The GitHub repository ThaRushi0809/floro-dataset contains a labelled image folder "floro-dataset" with 3 categories: anthracnose, healthy, soft rot. Examples follow, each with its label.

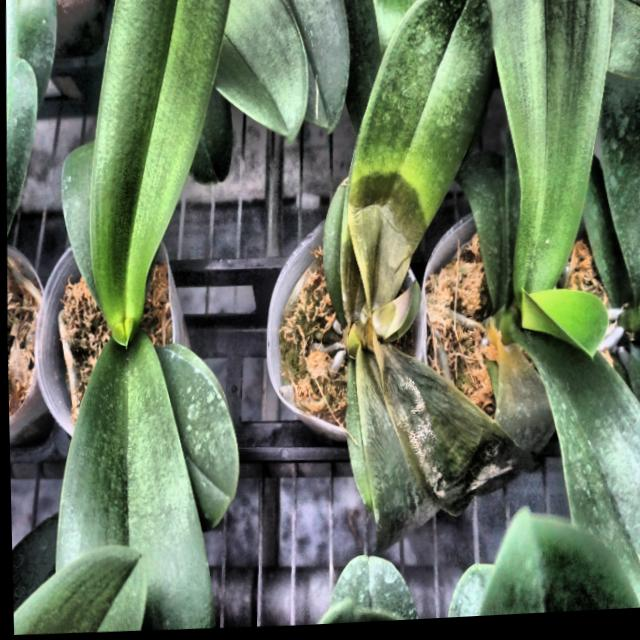
Label: soft rot

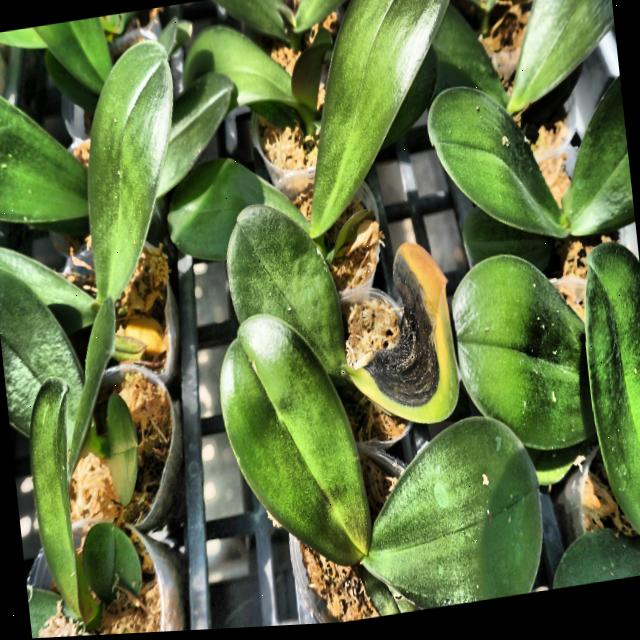
Label: anthracnose

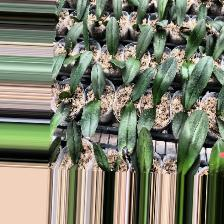
Label: anthracnose

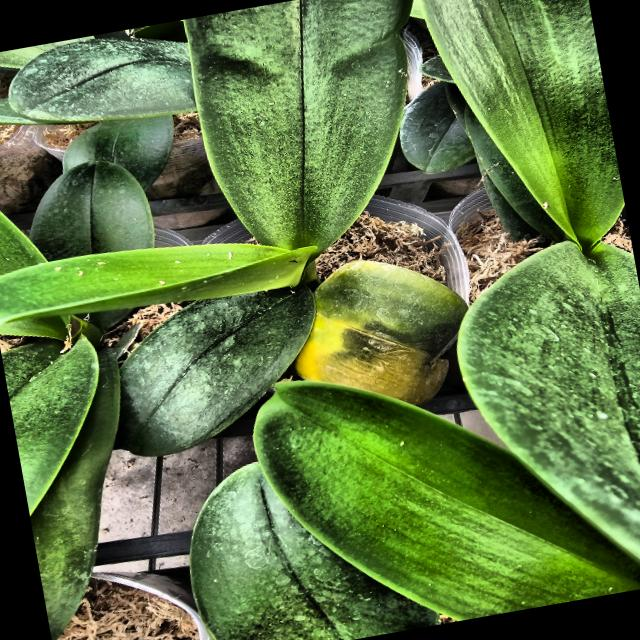
Label: soft rot

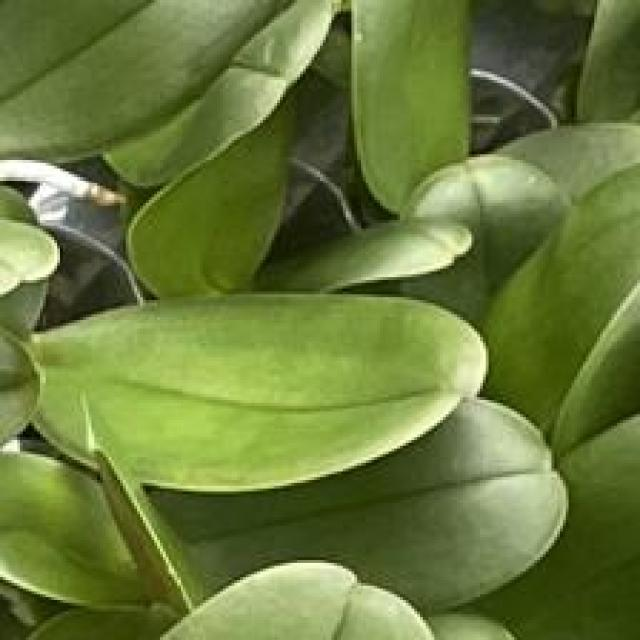
Label: healthy

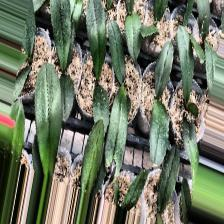
Label: anthracnose
